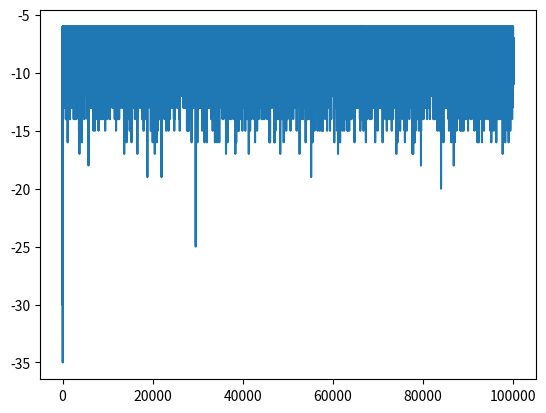

Recreate this plot in Python.
# -*- coding: utf-8 -*-
"""
Created on Sat Mar 28 12:59:23 2020

Assignment 2 - Agents and Reinforcement Learning

[redacted]

"""


import numpy as np
import random
import matplotlib.pyplot as plt



#set the rows and columns length
BOARD_ROWS = 5
BOARD_COLS = 5

#initalise start, win and lose states
START = (0, 0)
WIN_STATE = (4, 4)
HOLE_STATE = [(1,0),(3,1),(4,2),(1,3)]

#class state defines the board and decides reward, end and next position
class State:
    def __init__(self, state=START):
        #initalise the state to start and end to false
        self.state = state
        self.isEnd = False        

    def getReward(self):
        #give the rewards for each state -5 for loss, +1 for win, -1 for others
        for i in HOLE_STATE:
            if self.state == i:
                return -5
        if self.state == WIN_STATE:
            return 1       
        
        else:
            return -1

    def isEndFunc(self):
        #set state to end if win/loss
        if (self.state == WIN_STATE):
            self.isEnd = True
            
        for i in HOLE_STATE:
            if self.state == i:
                self.isEnd = True

    def nxtPosition(self, action):     
        #set the positions from current action - up, down, left, right
        if action == 0:                
            nxtState = (self.state[0] - 1, self.state[1]) #up             
        elif action == 1:
            nxtState = (self.state[0] + 1, self.state[1]) #down
        elif action == 2:
            nxtState = (self.state[0], self.state[1] - 1) #left
        else:
            nxtState = (self.state[0], self.state[1] + 1) #right


        #check if next state is possible
        if (nxtState[0] >= 0) and (nxtState[0] <= 4):
            if (nxtState[1] >= 0) and (nxtState[1] <= 4):    
                    #if possible change to next state                
                    return nxtState 
        #Return current state if outside grid     
        return self.state 



        
#class agent to implement reinforcement learning through grid  
class Agent:

    def __init__(self):
        #inialise states and actions 
        self.states = []
        self.actions = [0,1,2,3]    # up, down, left, right
        self.State = State()
        #set the learning and greedy values
        self.alpha = 0.5
        self.gamma = 0.9
        self.epsilon = 0.1
        self.isEnd = self.State.isEnd

        # array to retain reward values for plot
        self.plot_reward = []
        
        #initalise Q values as a dictionary for current and new
        self.Q = {}
        self.new_Q = {}
        #initalise rewards to 0
        self.rewards = 0
        
        #initalise all Q values across the board to 0, print these values
        for i in range(BOARD_ROWS):
            for j in range(BOARD_COLS):
                for k in range(len(self.actions)):
                    self.Q[(i, j, k)] =0
                    self.new_Q[(i, j, k)] = 0
        
        print(self.Q)
        
    

    #method to choose action with Epsilon greedy policy, and move to next state
    def Action(self):
        #random value vs epsilon
        rnd = random.random()
        #set arbitraty low value to compare with Q values to find max
        mx_nxt_reward =-10
        action = None
        
        #9/10 find max Q value over actions 
        if(rnd >self.epsilon) :
            #iterate through actions, find Q  value and choose best 
            for k in self.actions:
                
                i,j = self.State.state
                
                nxt_reward = self.Q[(i,j, k)]
                
                if nxt_reward >= mx_nxt_reward:
                    action = k
                    mx_nxt_reward = nxt_reward
                    
        #else choose random action
        else:
            action = np.random.choice(self.actions)
        
        #select the next state based on action chosen
        position = self.State.nxtPosition(action)
        return position,action
    
    
    #Q-learning Algorithm
    def Q_Learning(self,episodes):
        x = 0
        #iterate through best path for each episode
        while(x < episodes):
            #check if state is end
            if self.isEnd:
                #get current rewrard and add to array for plot
                reward = self.State.getReward()
                self.rewards += reward
                self.plot_reward.append(self.rewards)
                
                #get state, assign reward to each Q_value in state
                i,j = self.State.state
                for a in self.actions:
                    self.new_Q[(i,j,a)] = round(reward,3)
                    
                #reset state
                self.State = State()
                self.isEnd = self.State.isEnd
                
                #set rewards to zero and iterate to next episode
                self.rewards = 0
                x+=1
            else:
                #set to arbitrary low value to compare net state actions
                mx_nxt_value = -10
                #get current state, next state, action and current reward
                next_state, action = self.Action()
                i,j = self.State.state
                reward = self.State.getReward()
                #add reward to rewards for plot
                self.rewards +=reward
                
                #iterate through actions to find max Q value for action based on next state action
                for a in self.actions:
                    nxtStateAction = (next_state[0], next_state[1], a)
                    q_value = (1-self.alpha)*self.Q[(i,j,action)] + self.alpha*(reward + self.gamma*self.Q[nxtStateAction])
                
                    #find largest Q value
                    if q_value >= mx_nxt_value:
                        mx_nxt_value = q_value
                
                #next state is now current state, check if end state
                self.State = State(state=next_state)
                self.State.isEndFunc()
                self.isEnd = self.State.isEnd
                
                #update Q values with max Q value for next state
                self.new_Q[(i,j,action)] = round(mx_nxt_value,3)
            
            #copy new Q values to Q table
            self.Q = self.new_Q.copy()
        #print final Q table output
        print(self.Q)
        
    #plot the reward vs episodes
    def plot(self,episodes):
        
        plt.plot(self.plot_reward)
        plt.show()
        
        
    #iterate through the board and find largest Q value in each, print output
    def showValues(self):
        for i in range(0, BOARD_ROWS):
            print('-----------------------------------------------')
            out = '| '
            for j in range(0, BOARD_COLS):
                mx_nxt_value = -10
                for a in self.actions:
                    nxt_value = self.Q[(i,j,a)]
                    if nxt_value >= mx_nxt_value:
                        mx_nxt_value = nxt_value
                out += str(mx_nxt_value).ljust(6) + ' | '
            print(out)
        print('-----------------------------------------------')
        
    
        
if __name__ == "__main__":
    #create agent for 10,000 episdoes implementing a Q-learning algorithm plot and show values.
    ag = Agent()
    episodes = 100000
    ag.Q_Learning(episodes)
    ag.plot(episodes)
    ag.showValues()